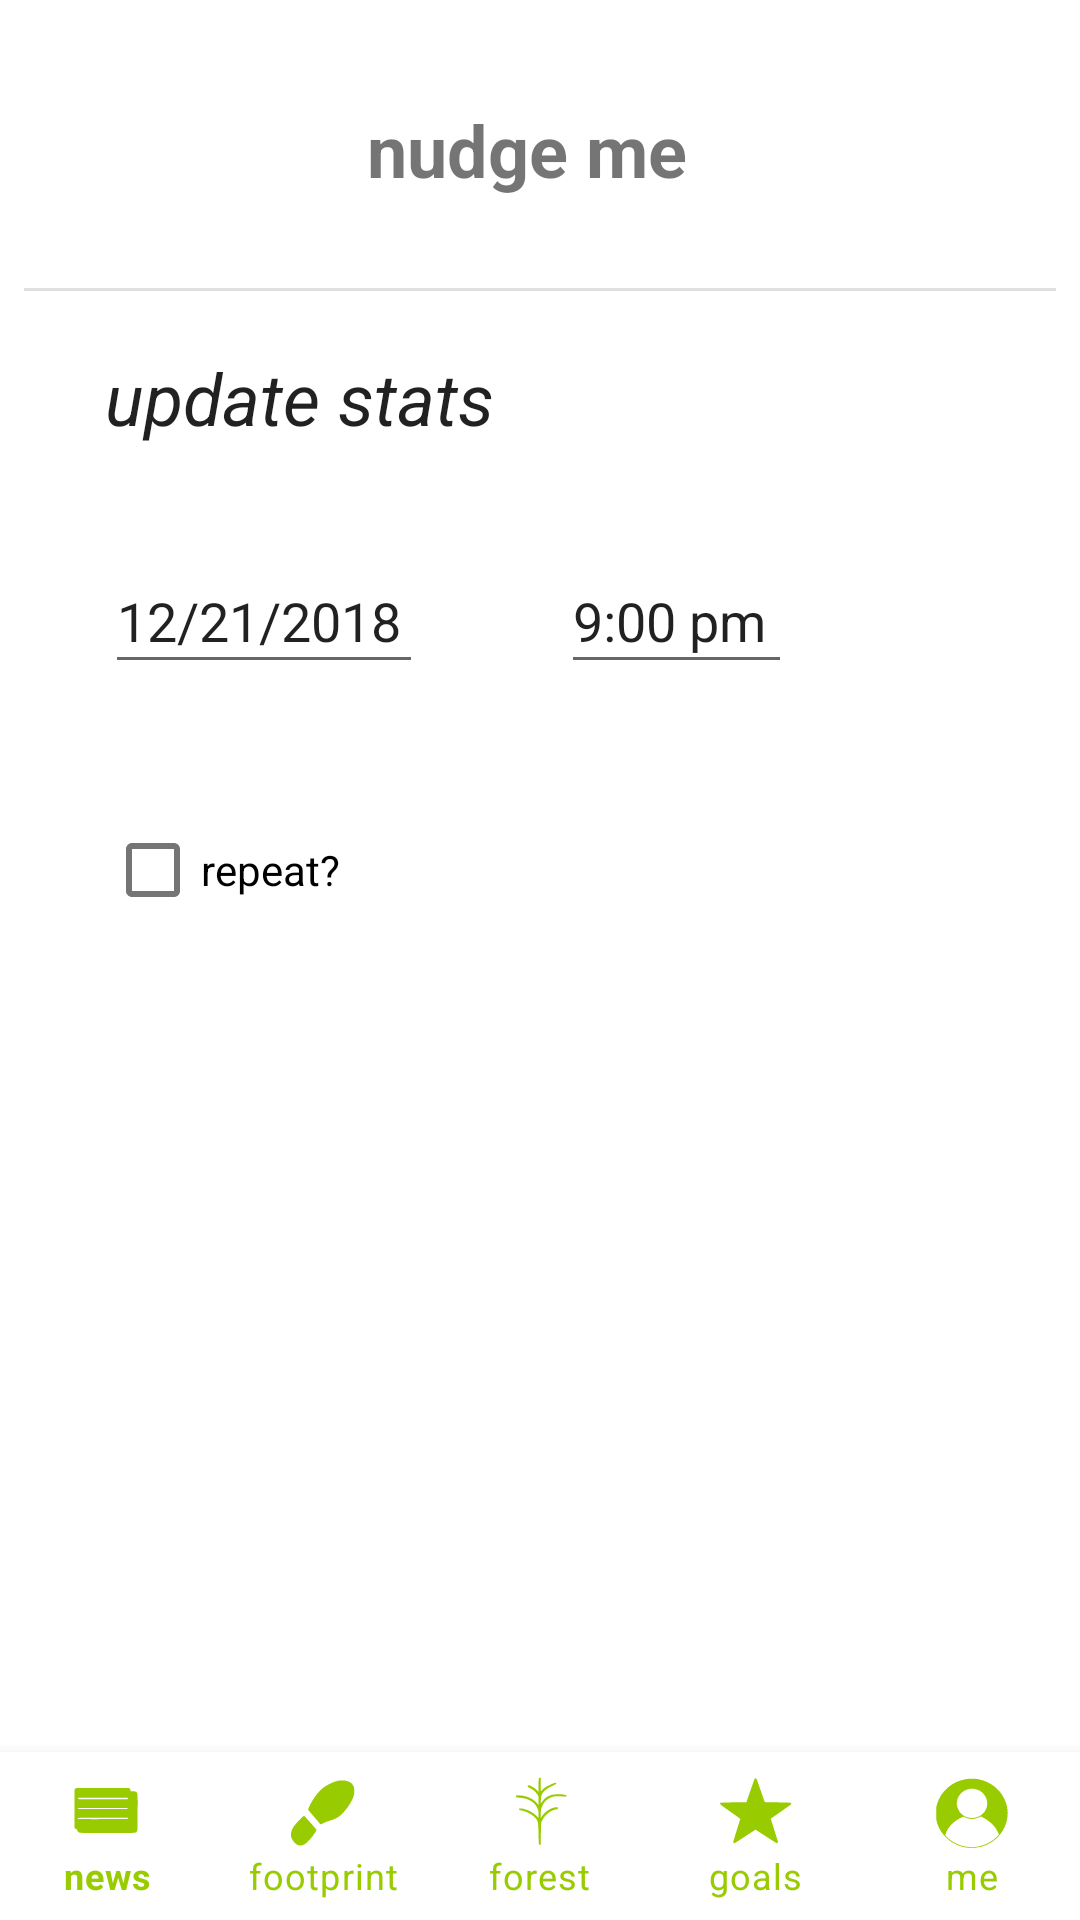

This screen was rendered from an Android layout file. Write that file and the resources it references.
<!-- AndroidManifest.xml: fallback theme Theme.MaterialComponents.DayNight.NoActionBar -->
<!-- res/layout/activity_nudge.xml -->
<?xml version="1.0" encoding="utf-8"?>
<android.support.constraint.ConstraintLayout xmlns:android="http://schemas.android.com/apk/res/android"
    xmlns:app="http://schemas.android.com/apk/res-auto"
    xmlns:tools="http://schemas.android.com/tools"
    android:id="@+id/container"
    android:layout_width="match_parent"
    android:layout_height="match_parent"
    tools:context=".Nudge">

    <TextView
        android:id="@+id/textView26"
        android:layout_width="229dp"
        android:layout_height="36dp"
        android:layout_marginStart="8dp"
        android:layout_marginLeft="8dp"
        android:layout_marginTop="8dp"
        android:layout_marginEnd="8dp"
        android:layout_marginRight="8dp"
        android:layout_marginBottom="8dp"
        android:text="update stats"
        android:textAppearance="@style/TextAppearance.AppCompat"
        android:textSize="24sp"
        android:textStyle="italic"
        app:layout_constraintBottom_toBottomOf="parent"
        app:layout_constraintEnd_toEndOf="parent"
        app:layout_constraintHorizontal_bias="0.234"
        app:layout_constraintStart_toStartOf="parent"
        app:layout_constraintTop_toTopOf="parent"
        app:layout_constraintVertical_bias="0.184" />

    <View
        android:id="@+id/divider6"
        android:layout_width="344dp"
        android:layout_height="1dp"
        android:layout_marginStart="8dp"
        android:layout_marginLeft="8dp"
        android:layout_marginTop="8dp"
        android:layout_marginEnd="8dp"
        android:layout_marginRight="8dp"
        android:layout_marginBottom="8dp"
        android:background="?android:attr/listDivider"
        android:maxWidth="@dimen/activity_horizontal_margin"
        app:layout_constraintBottom_toBottomOf="parent"
        app:layout_constraintEnd_toEndOf="parent"
        app:layout_constraintHorizontal_bias="0.0"
        app:layout_constraintStart_toStartOf="parent"
        app:layout_constraintTop_toTopOf="parent"
        app:layout_constraintVertical_bias="0.141" />

    <TextView
        android:id="@+id/textView24"
        android:layout_width="116dp"
        android:layout_height="43dp"
        android:layout_marginStart="8dp"
        android:layout_marginLeft="8dp"
        android:layout_marginTop="8dp"
        android:layout_marginEnd="8dp"
        android:layout_marginRight="8dp"
        android:layout_marginBottom="8dp"
        android:text="nudge me"
        android:textSize="24sp"
        android:textStyle="bold"
        app:layout_constraintBottom_toBottomOf="parent"
        app:layout_constraintEnd_toEndOf="parent"
        app:layout_constraintHorizontal_bias="0.502"
        app:layout_constraintStart_toStartOf="parent"
        app:layout_constraintTop_toTopOf="parent"
        app:layout_constraintVertical_bias="0.044" />

    <android.support.design.widget.BottomNavigationView
        android:id="@+id/navigation"
        android:layout_width="0dp"
        android:layout_height="wrap_content"
        android:background="?android:attr/windowBackground"
        app:itemIconTint="@android:color/holo_green_light"
        app:itemTextColor="@android:color/holo_green_light"
        app:labelVisibilityMode="labeled"
        app:layout_constraintBottom_toBottomOf="parent"
        app:layout_constraintLeft_toLeftOf="parent"
        app:layout_constraintRight_toRightOf="parent"
        app:menu="@menu/navigation" />

    <EditText
        android:id="@+id/editText"
        android:layout_width="106dp"
        android:layout_height="45dp"
        android:layout_marginStart="8dp"
        android:layout_marginLeft="8dp"
        android:layout_marginTop="8dp"
        android:layout_marginEnd="8dp"
        android:layout_marginRight="8dp"
        android:layout_marginBottom="8dp"
        android:ems="10"
        android:inputType="textPersonName"
        android:text="12/21/2018"
        app:layout_constraintBottom_toBottomOf="parent"
        app:layout_constraintEnd_toEndOf="parent"
        app:layout_constraintHorizontal_bias="0.113"
        app:layout_constraintStart_toStartOf="parent"
        app:layout_constraintTop_toTopOf="parent"
        app:layout_constraintVertical_bias="0.302" />

    <EditText
        android:id="@+id/editText2"
        android:layout_width="77dp"
        android:layout_height="45dp"
        android:layout_marginStart="8dp"
        android:layout_marginLeft="8dp"
        android:layout_marginTop="8dp"
        android:layout_marginEnd="8dp"
        android:layout_marginRight="8dp"
        android:layout_marginBottom="8dp"
        android:ems="10"
        android:inputType="textPersonName"
        android:text="9:00 pm"
        app:layout_constraintBottom_toBottomOf="parent"
        app:layout_constraintEnd_toEndOf="parent"
        app:layout_constraintHorizontal_bias="0.67"
        app:layout_constraintStart_toStartOf="parent"
        app:layout_constraintTop_toTopOf="parent"
        app:layout_constraintVertical_bias="0.302" />

    <CheckBox
        android:id="@+id/checkBox"
        android:layout_width="112dp"
        android:layout_height="32dp"
        android:layout_marginStart="8dp"
        android:layout_marginLeft="8dp"
        android:layout_marginTop="16dp"
        android:layout_marginEnd="8dp"
        android:layout_marginRight="8dp"
        android:layout_marginBottom="8dp"
        android:text="repeat?"
        app:layout_constraintBottom_toBottomOf="parent"
        app:layout_constraintEnd_toEndOf="parent"
        app:layout_constraintHorizontal_bias="0.116"
        app:layout_constraintStart_toStartOf="parent"
        app:layout_constraintTop_toTopOf="parent"
        app:layout_constraintVertical_bias="0.442" />

</android.support.constraint.ConstraintLayout>
<!-- resources referenced by this layout -->
<resources>
  <dimen name="activity_horizontal_margin">16dp</dimen>
</resources>
